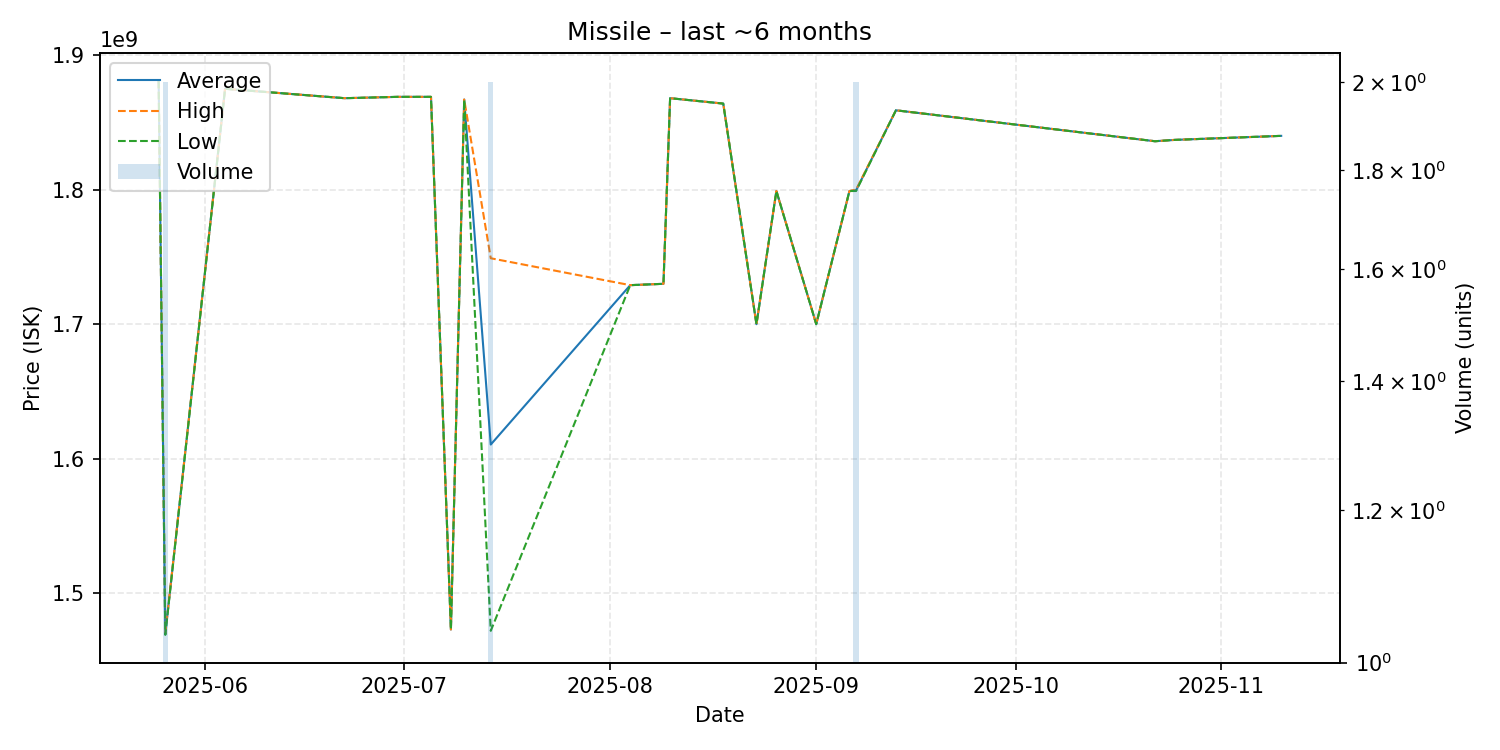

Source data for this figure (header and first rows):
date, average, highest, lowest, order_count, volume
2025-05-25, 1881000000, 1881000000, 1881000000, 1, 1
2025-05-26, 1469500000, 1470000000, 1469000000, 2, 2
2025-06-04, 1875000000, 1875000000, 1875000000, 1, 1
2025-06-22, 1868000000, 1868000000, 1868000000, 1, 1
2025-06-30, 1869000000, 1869000000, 1869000000, 1, 1
2025-07-05, 1869000000, 1869000000, 1869000000, 1, 1
2025-07-08, 1473000000, 1473000000, 1473000000, 1, 1
2025-07-10, 1867000000, 1867000000, 1867000000, 1, 1
2025-07-14, 1610500000, 1749000000, 1472000000, 2, 2
2025-08-04, 1729000000, 1729000000, 1729000000, 1, 1
2025-08-09, 1730000000, 1730000000, 1730000000, 1, 1
2025-08-10, 1868000000, 1868000000, 1868000000, 1, 1
2025-08-18, 1864000000, 1864000000, 1864000000, 1, 1
2025-08-23, 1700000000, 1700000000, 1700000000, 1, 1
2025-08-26, 1799000000, 1799000000, 1799000000, 1, 1
2025-09-01, 1700000000, 1700000000, 1700000000, 1, 1
2025-09-06, 1799000000, 1799000000, 1799000000, 1, 1
2025-09-07, 1799500000, 1800000000, 1799000000, 2, 2
2025-09-13, 1859000000, 1859000000, 1859000000, 1, 1
2025-10-22, 1836000000, 1836000000, 1836000000, 1, 1
2025-10-25, 1837000000, 1837000000, 1837000000, 1, 1
2025-11-10, 1840000000, 1840000000, 1840000000, 1, 1
